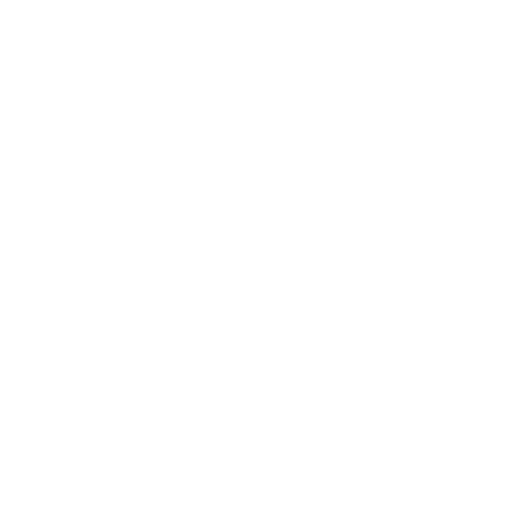
t = 0.00 s
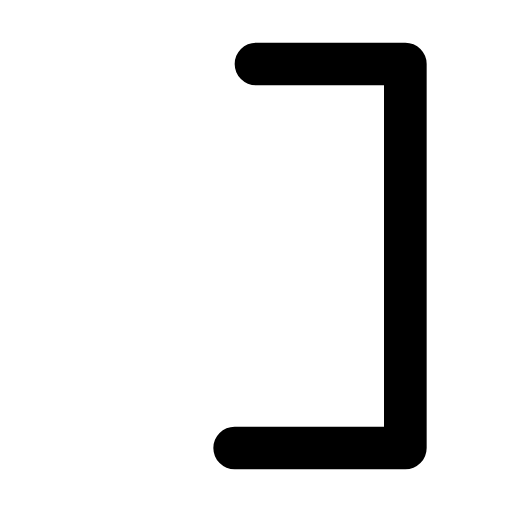
t = 0.30 s
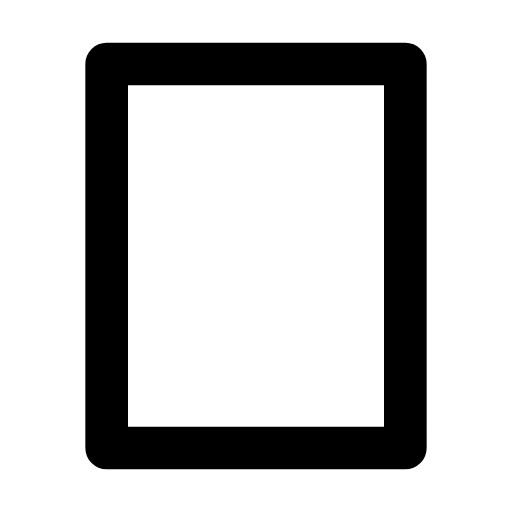
t = 0.60 s
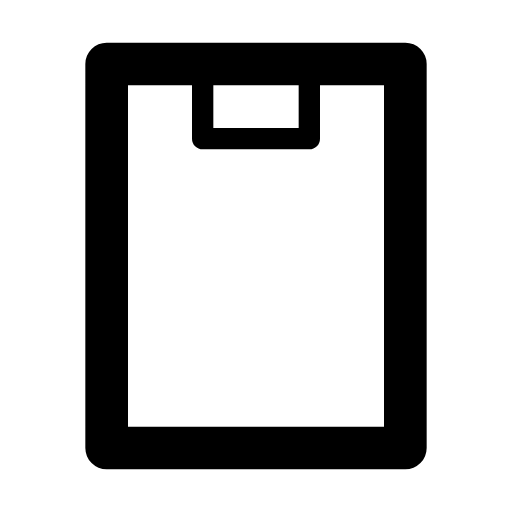
t = 0.90 s
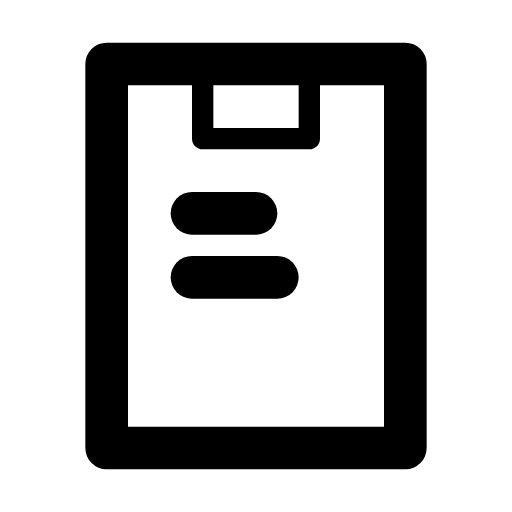
t = 1.20 s
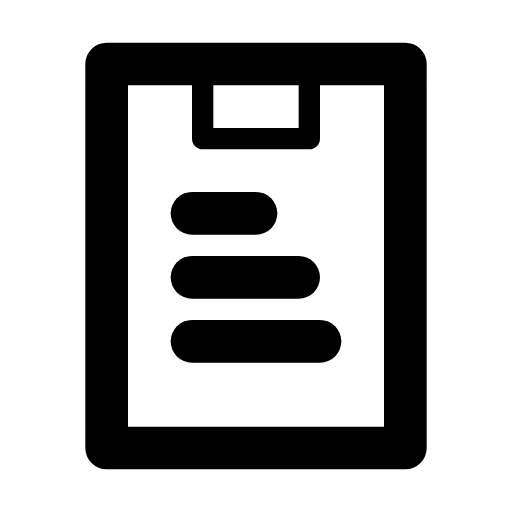
t = 1.50 s

The animated SVG that drew these frames (rendered in a browser with its animation timeline set to each time). Animation: 5 SMIL elements (animate=5); one cycle of 1.50 s.

<svg xmlns="http://www.w3.org/2000/svg" width="24" height="24" viewBox="0 0 24 24"><g fill="none" stroke="currentColor" stroke-linecap="round" stroke-linejoin="round"><path stroke-dasharray="66" stroke-width="2" d="M12 3h7v18h-14v-18h7Z"><animate fill="freeze" attributeName="stroke-dashoffset" dur="0.6s" values="66;0"/></path><path stroke-dasharray="14" stroke-dashoffset="14" d="M14.5 3.5v3h-5v-3"><animate fill="freeze" attributeName="stroke-dashoffset" begin="0.7s" dur="0.2s" to="0"/></path><g stroke-width="2"><path stroke-dasharray="6" stroke-dashoffset="6" d="M9 10h3"><animate fill="freeze" attributeName="stroke-dashoffset" begin="0.9s" dur="0.2s" to="0"/></path><g stroke-dasharray="8" stroke-dashoffset="8"><path d="M9 13h5"><animate fill="freeze" attributeName="stroke-dashoffset" begin="1.1s" dur="0.2s" to="0"/></path><path d="M9 16h6"><animate fill="freeze" attributeName="stroke-dashoffset" begin="1.3s" dur="0.2s" to="0"/></path></g></g></g></svg>
